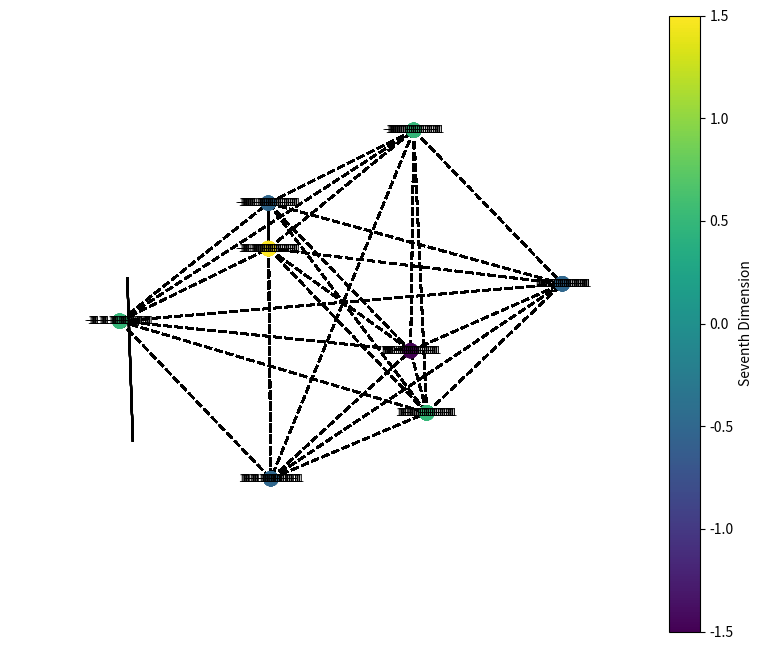

The matplotlib source for this figure:
import numpy as np
import matplotlib.pyplot as plt
from mpl_toolkits.mplot3d import Axes3D

# Define tesseract vertices with the seventh dimension
vertices = np.array([[-1, -1, -1, -1, -1, -1, -1],
                     [-1, -1, -1, -1, -1, -1,  1],
                     [-1, -1, -1, -1, -1,  1, -1],
                     [-1, -1, -1, -1, -1,  1,  1],
                     [-1, -1, -1, -1,  1, -1, -1],
                     [-1, -1, -1, -1,  1, -1,  1],
                     [-1, -1, -1, -1,  1,  1, -1],
                     [-1, -1, -1, -1,  1,  1,  1],
                     [-1, -1, -1,  1, -1, -1, -1],
                     [-1, -1, -1,  1, -1, -1,  1],
                     [-1, -1, -1,  1, -1,  1, -1],
                     [-1, -1, -1,  1, -1,  1,  1],
                     [-1, -1,  1, -1, -1, -1, -1],
                     [-1, -1,  1, -1, -1, -1,  1],
                     [-1, -1,  1, -1, -1,  1, -1],
                     [-1, -1,  1, -1, -1,  1,  1],
                     [-1, -1,  1, -1,  1, -1, -1],
                     [-1, -1,  1, -1,  1, -1,  1],
                     [-1, -1,  1, -1,  1,  1, -1],
                     [-1, -1,  1, -1,  1,  1,  1],
                     [-1, -1,  1,  1, -1, -1, -1],
                     [-1, -1,  1,  1, -1, -1,  1],
                     [-1, -1,  1,  1, -1,  1, -1],
                     [-1, -1,  1,  1, -1,  1,  1],
                     [-1, -1,  1,  1,  1, -1, -1],
                     [-1, -1,  1,  1,  1, -1,  1],
                     [-1, -1,  1,  1,  1,  1, -1],
                     [-1, -1,  1,  1,  1,  1,  1],
                     [-1,  1, -1, -1, -1, -1, -1],
                     [-1,  1, -1, -1, -1, -1,  1],
                     [-1,  1, -1, -1, -1,  1, -1],
                     [-1,  1, -1, -1, -1,  1,  1],
                     [-1,  1, -1, -1,  1, -1, -1],
                     [-1,  1, -1, -1,  1, -1,  1],
                     [-1,  1, -1, -1,  1,  1, -1],
                     [-1,  1, -1, -1,  1,  1,  1],
                     [-1,  1, -1,  1, -1, -1, -1],
                     [-1,  1, -1,  1, -1, -1,  1],
                     [-1,  1, -1,  1, -1,  1, -1],
                     [-1,  1, -1,  1, -1,  1,  1],
                     [-1,  1, -1,  1,  1, -1, -1],
                     [-1,  1, -1,  1,  1, -1,  1],
                     [-1,  1, -1,  1,  1,  1, -1],
                     [-1,  1, -1,  1,  1,  1,  1],
                     [-1,  1,  1, -1, -1, -1, -1],
                     [-1,  1,  1, -1, -1, -1,  1],
                     [-1,  1,  1, -1, -1,  1, -1],
                     [-1,  1,  1, -1, -1,  1,  1],
                     [-1,  1,  1, -1,  1, -1, -1],
                     [-1,  1,  1, -1,  1, -1,  1],
                     [-1,  1,  1, -1,  1,  1, -1],
                     [-1,  1,  1, -1,  1,  1,  1],
                     [-1,  1,  1,  1, -1, -1, -1],
                     [-1,  1,  1,  1, -1, -1,  1],
                     [-1,  1,  1,  1, -1,  1, -1],
                     [-1,  1,  1,  1, -1,  1,  1],
                     [-1,  1,  1,  1,  1, -1, -1],
                     [-1,  1,  1,  1,  1, -1,  1],
                     [-1,  1,  1,  1,  1,  1, -1],
                     [-1,  1,  1,  1,  1,  1,  1],
                     [ 1, -1, -1, -1, -1, -1, -1],
                     [ 1, -1, -1, -1, -1, -1,  1],
                     [ 1, -1, -1, -1, -1,  1, -1],
                     [ 1, -1, -1, -1, -1,  1,  1],
                     [ 1, -1, -1, -1,  1, -1, -1],
                     [ 1, -1, -1, -1,  1, -1,  1],
                     [ 1, -1, -1, -1,  1,  1, -1],
                     [ 1, -1, -1, -1,  1,  1,  1],
                     [ 1, -1, -1,  1, -1, -1, -1],
                     [ 1, -1, -1,  1, -1, -1,  1],
                     [ 1, -1, -1,  1, -1,  1, -1],
                     [ 1, -1, -1,  1, -1,  1,  1],
                     [ 1, -1, -1,  1,  1, -1, -1],
                     [ 1, -1, -1,  1,  1, -1,  1],
                     [ 1, -1, -1,  1,  1,  1, -1],
                     [ 1, -1, -1,  1,  1,  1,  1],
                     [ 1, -1,  1, -1, -1, -1, -1],
                     [ 1, -1,  1, -1, -1, -1,  1],
                     [ 1, -1,  1, -1, -1,  1, -1],
                     [ 1, -1,  1, -1, -1,  1,  1],
                     [ 1, -1,  1, -1,  1, -1, -1],
                     [ 1, -1,  1, -1,  1, -1,  1],
                     [ 1, -1,  1, -1,  1,  1, -1],
                     [ 1, -1,  1, -1,  1,  1,  1],
                     [ 1, -1,  1,  1, -1, -1, -1],
                     [ 1, -1,  1,  1, -1, -1,  1],
                     [ 1, -1,  1,  1, -1,  1, -1],
                     [ 1, -1,  1,  1, -1,  1,  1],
                     [ 1, -1,  1,  1,  1, -1, -1],
                     [ 1, -1,  1,  1,  1, -1,  1],
                     [ 1, -1,  1,  1,  1,  1, -1],
                     [ 1, -1,  1,  1,  1,  1,  1],
                     [ 1,  1, -1, -1, -1, -1, -1],
                     [ 1,  1, -1, -1, -1, -1,  1],
                     [ 1,  1, -1, -1, -1,  1, -1],
                     [ 1,  1, -1, -1, -1,  1,  1],
                     [ 1,  1, -1, -1,  1, -1, -1],
                     [ 1,  1, -1, -1,  1, -1,  1],
                     [ 1,  1, -1, -1,  1,  1, -1],
                     [ 1,  1, -1, -1,  1,  1,  1],
                     [ 1,  1, -1,  1, -1, -1, -1],
                     [ 1,  1, -1,  1, -1, -1,  1],
                     [ 1,  1, -1,  1, -1,  1, -1],
                     [ 1,  1, -1,  1, -1,  1,  1],
                     [ 1,  1, -1,  1,  1, -1, -1],
                     [ 1,  1, -1,  1,  1, -1,  1],
                     [ 1,  1, -1,  1,  1,  1, -1],
                     [ 1,  1, -1,  1,  1,  1,  1],
                     [ 1,  1,  1, -1, -1, -1, -1],
                     [ 1,  1,  1, -1, -1, -1,  1],
                     [ 1,  1,  1, -1, -1,  1, -1],
                     [ 1,  1,  1, -1, -1,  1,  1],
                     [ 1,  1,  1, -1,  1, -1, -1],
                     [ 1,  1,  1, -1,  1, -1,  1],
                     [ 1,  1,  1, -1,  1,  1, -1],
                     [ 1,  1,  1, -1,  1,  1,  1],
                     [ 1,  1,  1,  1, -1, -1, -1],
                     [ 1,  1,  1,  1, -1, -1,  1],
                     [ 1,  1,  1,  1, -1,  1, -1],
                     [ 1,  1,  1,  1, -1,  1,  1],
                     [ 1,  1,  1,  1,  1, -1, -1],
                     [ 1,  1,  1,  1,  1, -1,  1],
                     [ 1,  1,  1,  1,  1,  1, -1],
                     [ 1,  1,  1,  1,  1,  1,  1]])

# Define edges of the tesseract
edges = [(0, 1), (0, 2), (0, 4), (1, 3), (1, 5), (2, 3), (2, 6), (3, 7),
         (4, 5), (4, 6), (5, 7), (6, 7), (8, 9), (8, 10), (8, 12), (9, 11),
         (9, 13), (10, 11), (10, 14), (11, 15), (12, 13), (12, 14), (13, 15),
         (14, 15), (0, 8), (1, 9), (2, 10), (3, 11), (4, 12), (5, 13), (6, 14),
         (7, 15), (16, 17), (16, 18), (16, 20), (17, 19), (17, 21), (18, 19), 
         (18, 22), (19, 23), (20, 21), (20, 22), (21, 23), (22, 23), (0, 16),
         (1, 17), (2, 18), (3, 19), (4, 20), (5, 21), (6, 22), (7, 23)]

# Create a figure and axis
fig = plt.figure(figsize=(10, 10))
ax = fig.add_subplot(111, projection='3d')
ax.set_aspect('auto')
ax.axis('off')

# Plot the 7D hypercube edges
for edge in edges:
    ax.plot3D(*zip(vertices[edge[0]][:3], vertices[edge[1]][:3]), color='black')

# Define rotation matrix for the first three dimensions
angle = np.pi / 4
rotation_matrix_3d = np.array([[np.cos(angle), 0, -np.sin(angle)],
                               [0, np.cos(angle), 0],
                               [np.sin(angle), 0, np.cos(angle)]])

# Project vertices onto 3D space
projected_vertices_3d = np.dot(vertices[:, :3], rotation_matrix_3d)

# Define rotation matrix for the fourth, fifth, sixth, and seventh dimensions
rotation_matrix_4567 = np.array([[1, 0, 0],
                                [0, np.cos(angle), -np.sin(angle)],
                                [0, np.sin(angle), np.cos(angle)]])

# Project vertices from 3D space to the fourth, fifth, sixth, and seventh dimensions
projected_vertices_4567 = np.dot(projected_vertices_3d, rotation_matrix_4567)

# Plot projected vertices with labels
labels = [''.join(str(v) for v in vertex) for vertex in vertices]
sc = ax.scatter(projected_vertices_3d[:, 0], projected_vertices_3d[:, 1], projected_vertices_3d[:, 2],
                s=100, c=projected_vertices_4567[:, 2], cmap='viridis')
for i, label in enumerate(labels):
    ax.text(projected_vertices_3d[i, 0], projected_vertices_3d[i, 1], projected_vertices_3d[i, 2],
            label, fontsize=8, ha='center', va='center')

# Create illusion lines connecting projected vertices in 3D space
for i in range(len(projected_vertices_3d)):
    for j in range(i+1, len(projected_vertices_3d)):
        ax.plot([projected_vertices_3d[i, 0], projected_vertices_3d[j, 0]],
                [projected_vertices_3d[i, 1], projected_vertices_3d[j, 1]],
                [projected_vertices_3d[i, 2], projected_vertices_3d[j, 2]], 'k--', alpha=0.3)

# Add a color bar for the seventh dimension
cbar = fig.colorbar(sc, ax=ax, shrink=0.8)
cbar.set_label('Seventh Dimension')

# Display the plot
plt.show()
